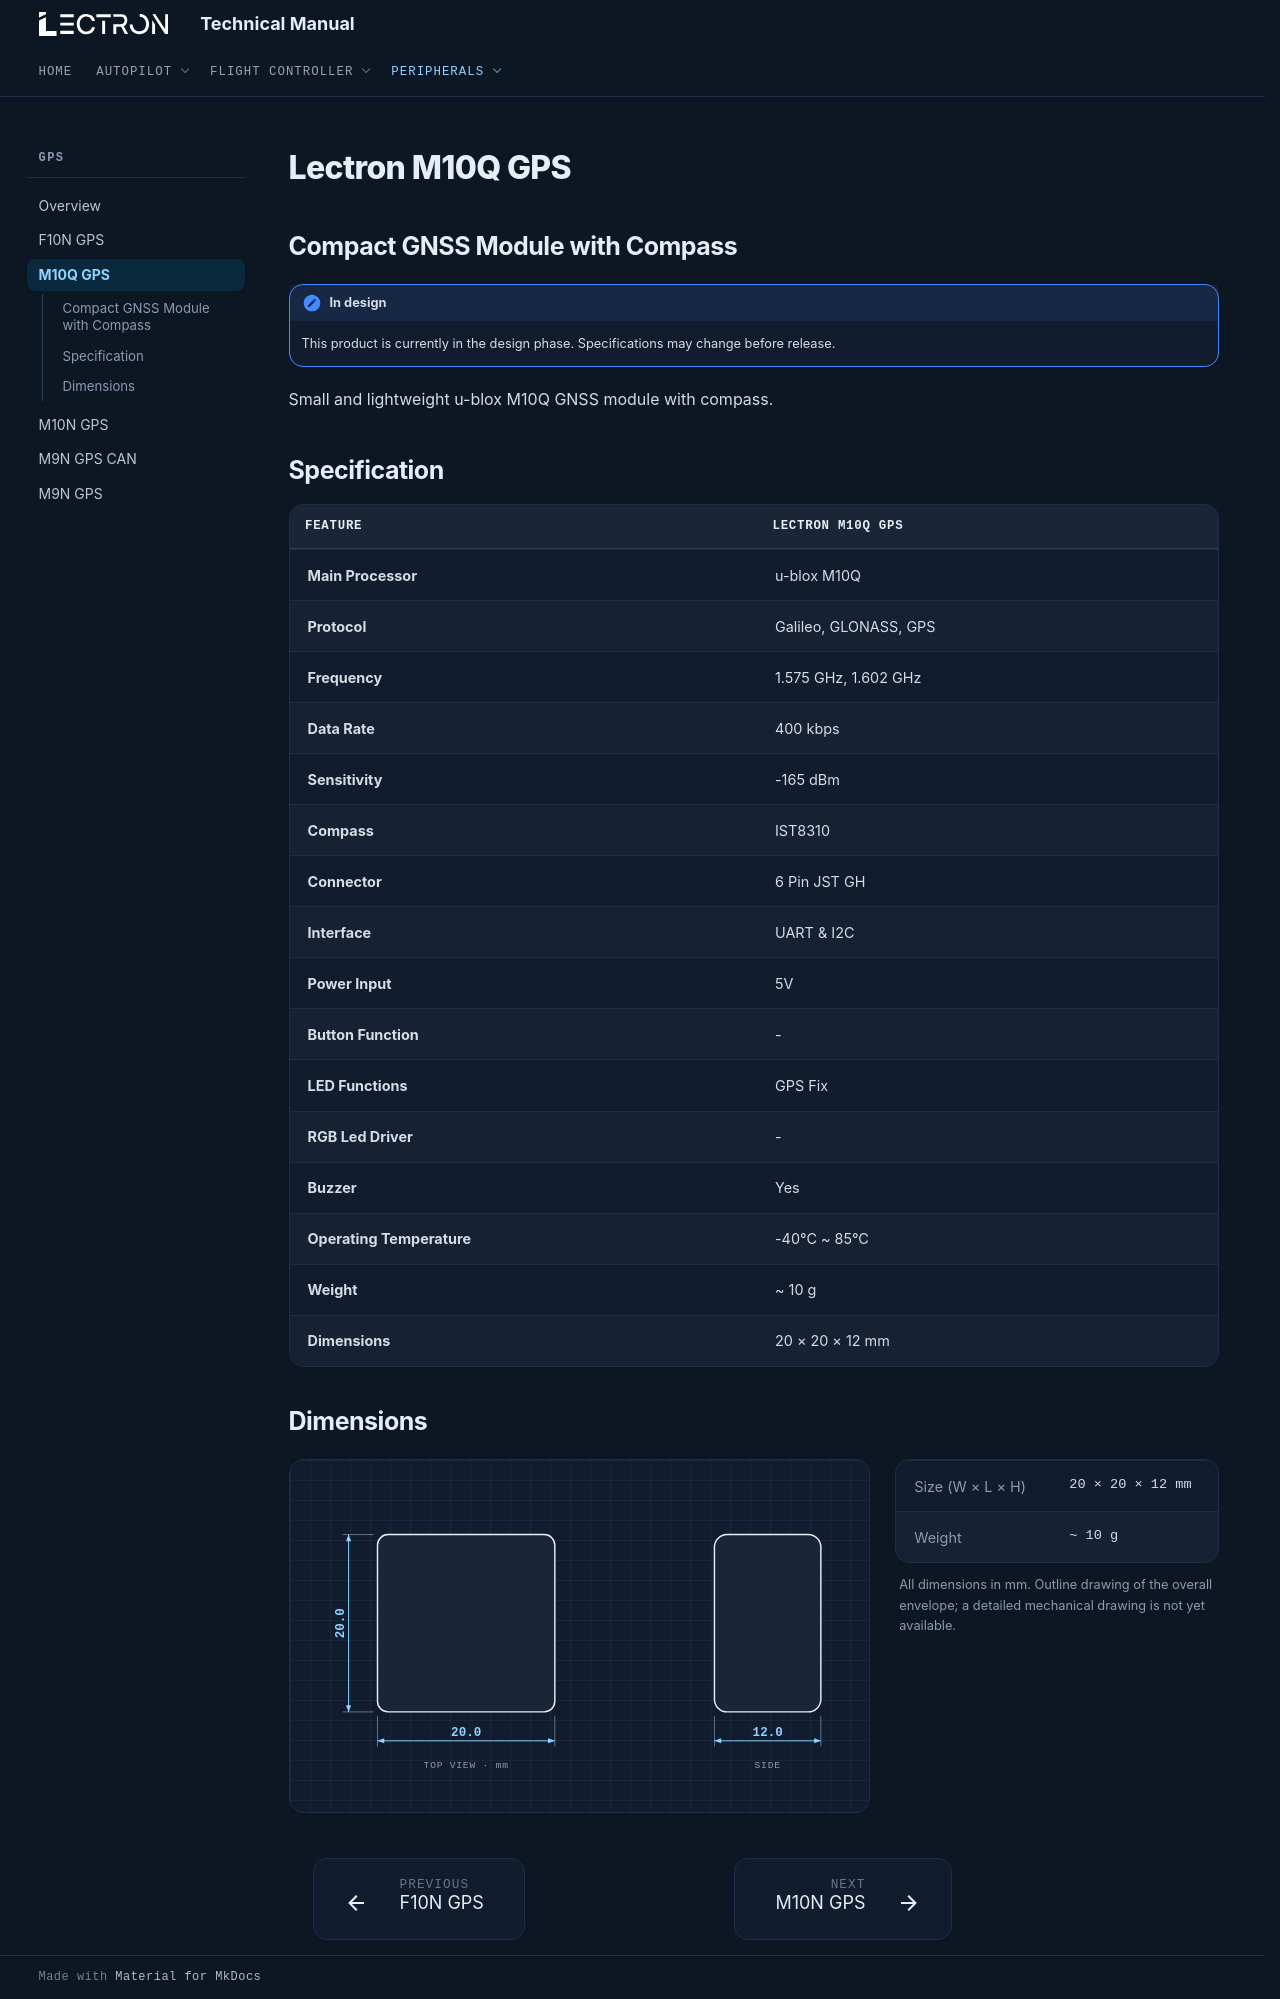

repository: lectronuser/Lectron-Doc-Center · page: md/gps/m10q/index.html · generator: mkdocs

# Lectron M10Q GPS

## **Compact GNSS Module with Compass**

!!! note "In design"
    This product is currently in the design phase. Specifications may change before release.

Small and lightweight u-blox M10Q GNSS module with compass.

## **Specification**

| Feature | Lectron M10Q GPS |
| --- | --- |
| **Main Processor** | u-blox M10Q |
| **Protocol** | Galileo, GLONASS, GPS |
| **Frequency** | 1.575 GHz, 1.602 GHz |
| **Data Rate** | 400 kbps |
| **Sensitivity** | -165 dBm |
| **Compass** | IST8310 |
| **Connector** | 6 Pin JST GH |
| **Interface** | UART & I2C |
| **Power Input** | 5V |
| **Button Function** | - |
| **LED Functions** | GPS Fix |
| **RGB Led Driver** | - |
| **Buzzer** | Yes |
| **Operating Temperature** | -40°C ~ 85°C |
| **Weight** | ~ 10 g |
| **Dimensions** | 20 × 20 × 12 mm |

## **Dimensions**

<div class="dim-sheet" markdown>

<div class="dim-sheet__drawing" markdown>

<svg class="dim-svg" viewBox="0 0 560 290" role="img" aria-label="M10Q GPS outline dimensions" xmlns="http://www.w3.org/2000/svg">
  <rect class="dim-outline" x="70.0" y="40.0" width="184.0" height="184.0" rx="11.0"/>
  <path class="dim-ext" d="M70.0 228.0V260.0"/>
  <path class="dim-ext" d="M254.0 228.0V260.0"/>
  <path class="dim-line" d="M70.0 254.0H254.0"/>
  <path class="dim-arrow" d="M70.0 254.0L77.0 251.4L77.0 256.6Z"/>
  <path class="dim-arrow" d="M254.0 254.0L247.0 256.6L247.0 251.4Z"/>
  <text class="dim-label" x="162.0" y="249.0" text-anchor="middle">20.0</text>
  <path class="dim-ext" d="M66.0 224.0H34.0"/>
  <path class="dim-ext" d="M66.0 40.0H34.0"/>
  <path class="dim-line" d="M40.0 224.0V40.0"/>
  <path class="dim-arrow" d="M40.0 224.0L37.4 217.0L42.6 217.0Z"/>
  <path class="dim-arrow" d="M40.0 40.0L42.6 47.0L37.4 47.0Z"/>
  <text class="dim-label" x="35.0" y="132.0" text-anchor="middle" transform="rotate(-90 35.0 132.0)">20.0</text>
  <text class="dim-note" x="162.0" y="282.0" text-anchor="middle">TOP VIEW · mm</text>
  <rect class="dim-outline" x="419.6" y="40.0" width="110.4" height="184.0" rx="13.2"/>
  <path class="dim-ext" d="M419.6 228.0V260.0"/>
  <path class="dim-ext" d="M530.0 228.0V260.0"/>
  <path class="dim-line" d="M419.6 254.0H530.0"/>
  <path class="dim-arrow" d="M419.6 254.0L426.6 251.4L426.6 256.6Z"/>
  <path class="dim-arrow" d="M530.0 254.0L523.0 256.6L523.0 251.4Z"/>
  <text class="dim-label" x="474.8" y="249.0" text-anchor="middle">12.0</text>
  <text class="dim-note" x="474.8" y="282.0" text-anchor="middle">SIDE</text>
</svg>

</div>

<div class="dim-sheet__specs" markdown>

| | |
| --- | --- |
| Size (W × L × H) | 20 × 20 × 12 mm |
| Weight | ~ 10 g |

All dimensions in mm. Outline drawing of the overall envelope; a detailed mechanical drawing is not yet available.

</div>

</div>
